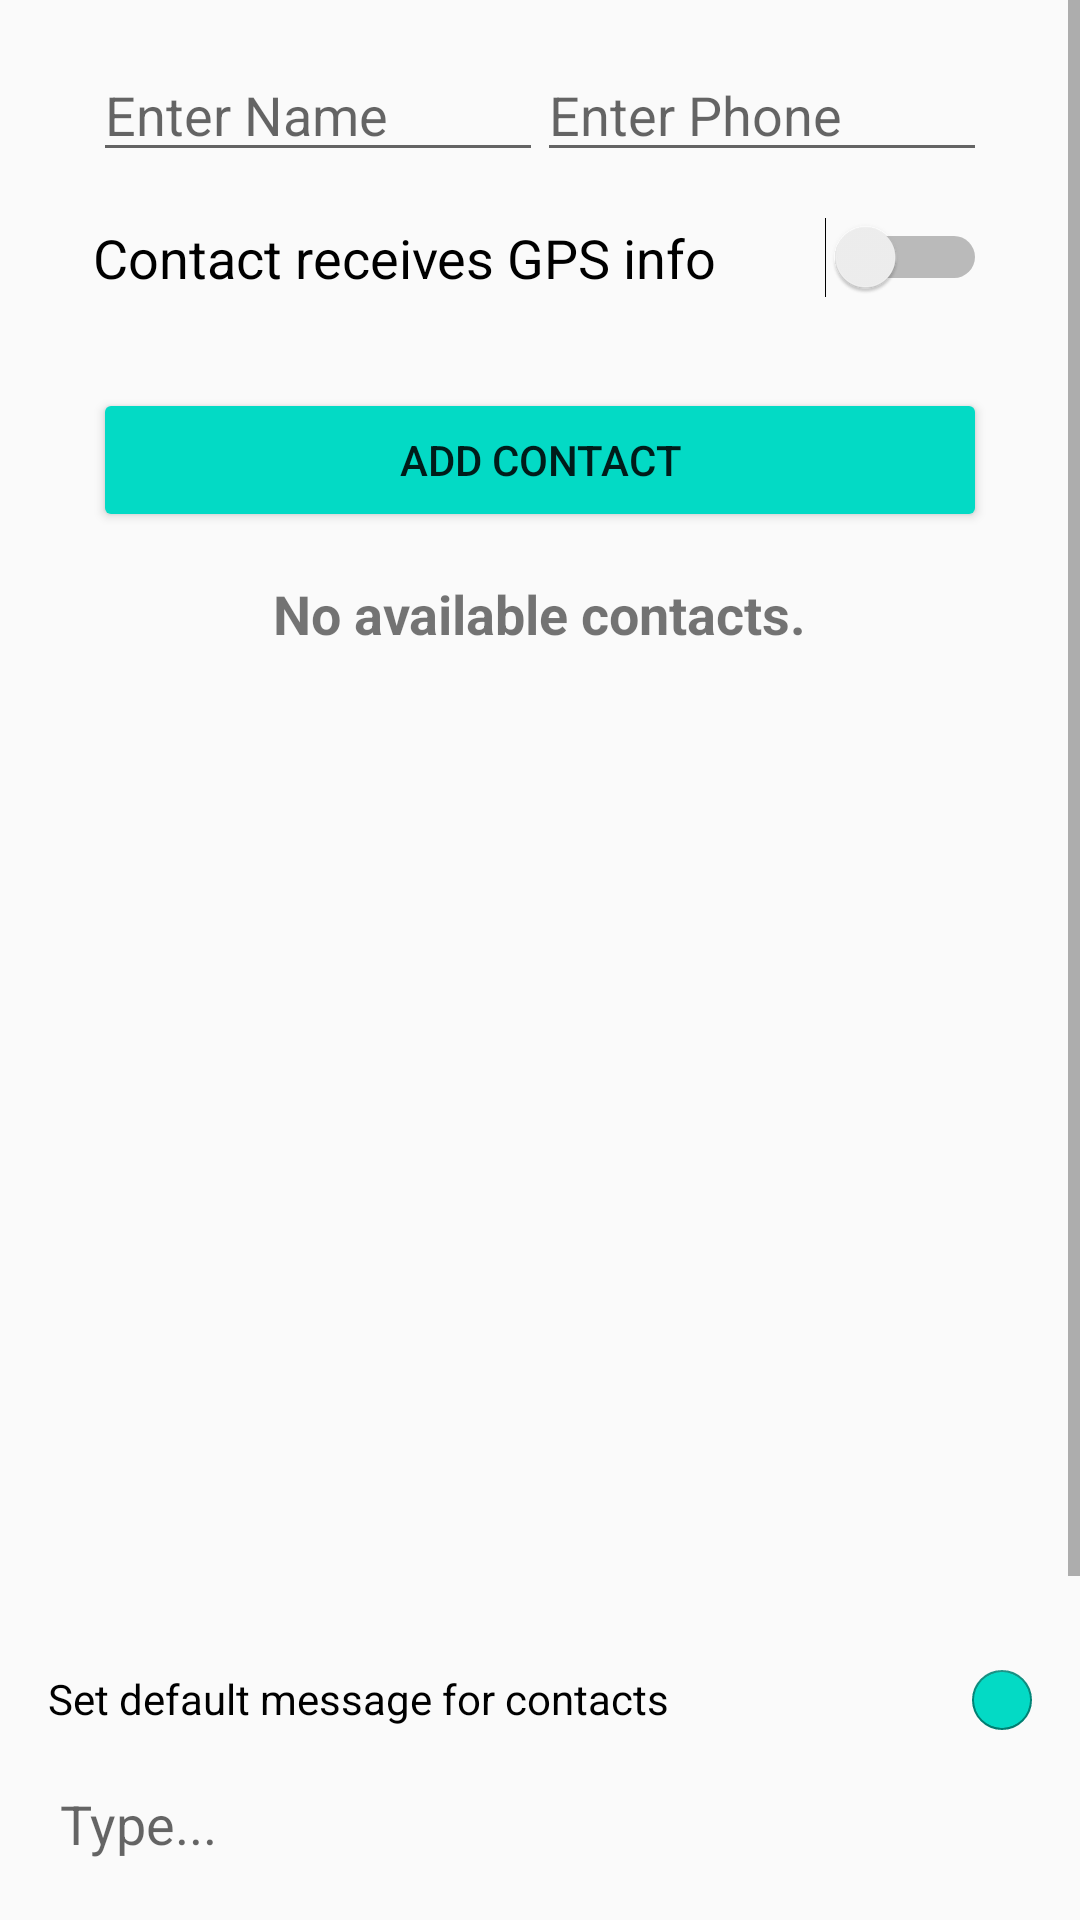

This screen was rendered from an Android layout file. Write that file and the resources it references.
<!-- AndroidManifest.xml: application theme Theme.NoViolence -->
<!-- res/layout/fragment_contacts.xml -->
<?xml version="1.0" encoding="utf-8"?>
<ScrollView xmlns:android="http://schemas.android.com/apk/res/android"
    xmlns:app="http://schemas.android.com/apk/res-auto"
    xmlns:tools="http://schemas.android.com/tools"
    android:layout_width="wrap_content"
    android:layout_height="wrap_content">

    <RelativeLayout
        android:layout_width="match_parent"
        android:layout_height="match_parent"
        android:orientation="vertical"
        android:padding="16dp"
        tools:context=".fragments.ContactsFragment">

        <RelativeLayout
            android:id="@+id/rlContact"
            android:layout_width="match_parent"
            android:layout_height="wrap_content">

            <EditText
                android:id="@+id/etName"
                android:layout_width="150dp"
                android:layout_height="wrap_content"
                android:layout_marginLeft="15dp"
                android:hint="@string/cp_name_hint" />


            <EditText
                android:id="@+id/etPhone"
                android:layout_width="150dp"
                android:layout_height="wrap_content"
                android:layout_alignParentRight="true"
                android:layout_marginRight="15dp"
                android:ems="10"
                android:hint="@string/cp_phone_hint"
                android:inputType="phone"
                android:maxLength="11" />
        </RelativeLayout>

        <Switch
            android:id="@+id/sIsGpsOn"
            android:layout_width="match_parent"
            android:layout_height="wrap_content"
            android:layout_below="@id/rlContact"
            android:layout_margin="15dp"
            android:layout_weight="1"
            android:text="Contact receives GPS info"
            android:textSize="18sp" />

        <Button
            android:id="@+id/btnAddContact"
            android:layout_width="match_parent"
            android:layout_height="wrap_content"
            android:layout_below="@+id/sIsGpsOn"
            android:layout_marginStart="15dp"
            android:layout_marginTop="15dp"
            android:layout_marginEnd="15dp"
            android:layout_marginBottom="15dp"
            android:backgroundTint="@color/teal_200"
            android:src="@drawable/ic_add"
            android:text="@string/cp_btn_add_contact" />

        <TextView
            android:id="@+id/tvNoRecords"
            android:layout_width="wrap_content"
            android:layout_height="wrap_content"
            android:layout_below="@+id/btnAddContact"
            android:layout_centerHorizontal="true"
            android:text="@string/cp_tv_no_records"
            android:textSize="18sp"
            android:textStyle="bold" />

        <androidx.recyclerview.widget.RecyclerView
            android:id="@+id/rvContact"
            android:layout_width="match_parent"
            android:layout_height="300dp"
            android:layout_below="@+id/tvNoRecords"></androidx.recyclerview.widget.RecyclerView>


        <TextView
            android:id="@+id/tvMessage"
            android:layout_width="wrap_content"
            android:layout_height="wrap_content"
            android:layout_below="@id/rvContact"
            android:layout_marginTop="40dp"
            android:text="@string/cp_tv_def_message"
            android:textColor="@color/black" />

        <com.google.android.material.floatingactionbutton.FloatingActionButton
            android:id="@+id/btnInfoMessage"
            android:layout_width="20dp"
            android:layout_height="wrap_content"
            android:layout_below="@id/rvContact"
            android:layout_alignParentRight="true"
            android:layout_marginTop="40dp"
            android:backgroundTint="@color/teal_200"
            android:src="@drawable/ic_info"
            app:elevation="0dp"
            app:fabCustomSize="20dp"
            app:maxImageSize="24dp" />

        <EditText
            android:id="@+id/etDefaultMessage"
            android:layout_width="match_parent"
            android:layout_height="100dp"
            android:layout_below="@id/tvMessage"
            android:layout_marginTop="10dp"
            android:ems="10"
            android:gravity="start|top"
            android:hint="@string/cp_et_message_hint"
            android:inputType="textMultiLine" />

        <Button
            android:id="@+id/btnSaveDefaultMessage"
            android:layout_width="match_parent"
            android:layout_height="wrap_content"
            android:layout_below="@+id/etDefaultMessage"
            android:layout_marginStart="15dp"
            android:layout_marginTop="15dp"
            android:layout_marginEnd="15dp"
            android:layout_marginBottom="15dp"
            android:backgroundTint="@color/teal_200"
            android:src="@drawable/ic_add"
            android:text="@string/cp_btn_save_message" />
    </RelativeLayout>
</ScrollView>
<!-- resources referenced by this layout -->
<resources>
  <color name="black">#FF000000</color>
  <color name="teal_200">#FF03DAC5</color>
  <string name="cp_btn_add_contact">Add Contact</string>
  <string name="cp_btn_save_message">Save message</string>
  <string name="cp_et_message_hint">Type...</string>
  <string name="cp_name_hint">Enter Name</string>
  <string name="cp_phone_hint">Enter Phone</string>
  <string name="cp_tv_def_message">Set default message for contacts</string>
  <string name="cp_tv_no_records">No available contacts.</string>
  <style name="Theme.NoViolence" parent="Theme.AppCompat.Light.NoActionBar">
          
          <item name="colorPrimary">@color/purple_500</item>
          <item name="colorPrimaryVariant">@color/purple_700</item>
          <item name="colorOnPrimary">@color/white</item>
          
          <item name="colorSecondary">@color/teal_200</item>
          <item name="colorSecondaryVariant">@color/teal_700</item>
          <item name="colorOnSecondary">@color/black</item>
          
          <item name="android:statusBarColor" tools:targetApi="l">?attr/colorPrimaryVariant</item>
          
  
          <item name="windowActionBar">false</item>
          <item name="windowNoTitle">true</item>
      </style>
  <color name="purple_500">#FF6200EE</color>
  <color name="purple_700">#FF3700B3</color>
  <color name="white">#FFFFFFFF</color>
  <color name="teal_700">#FF018786</color>
</resources>
